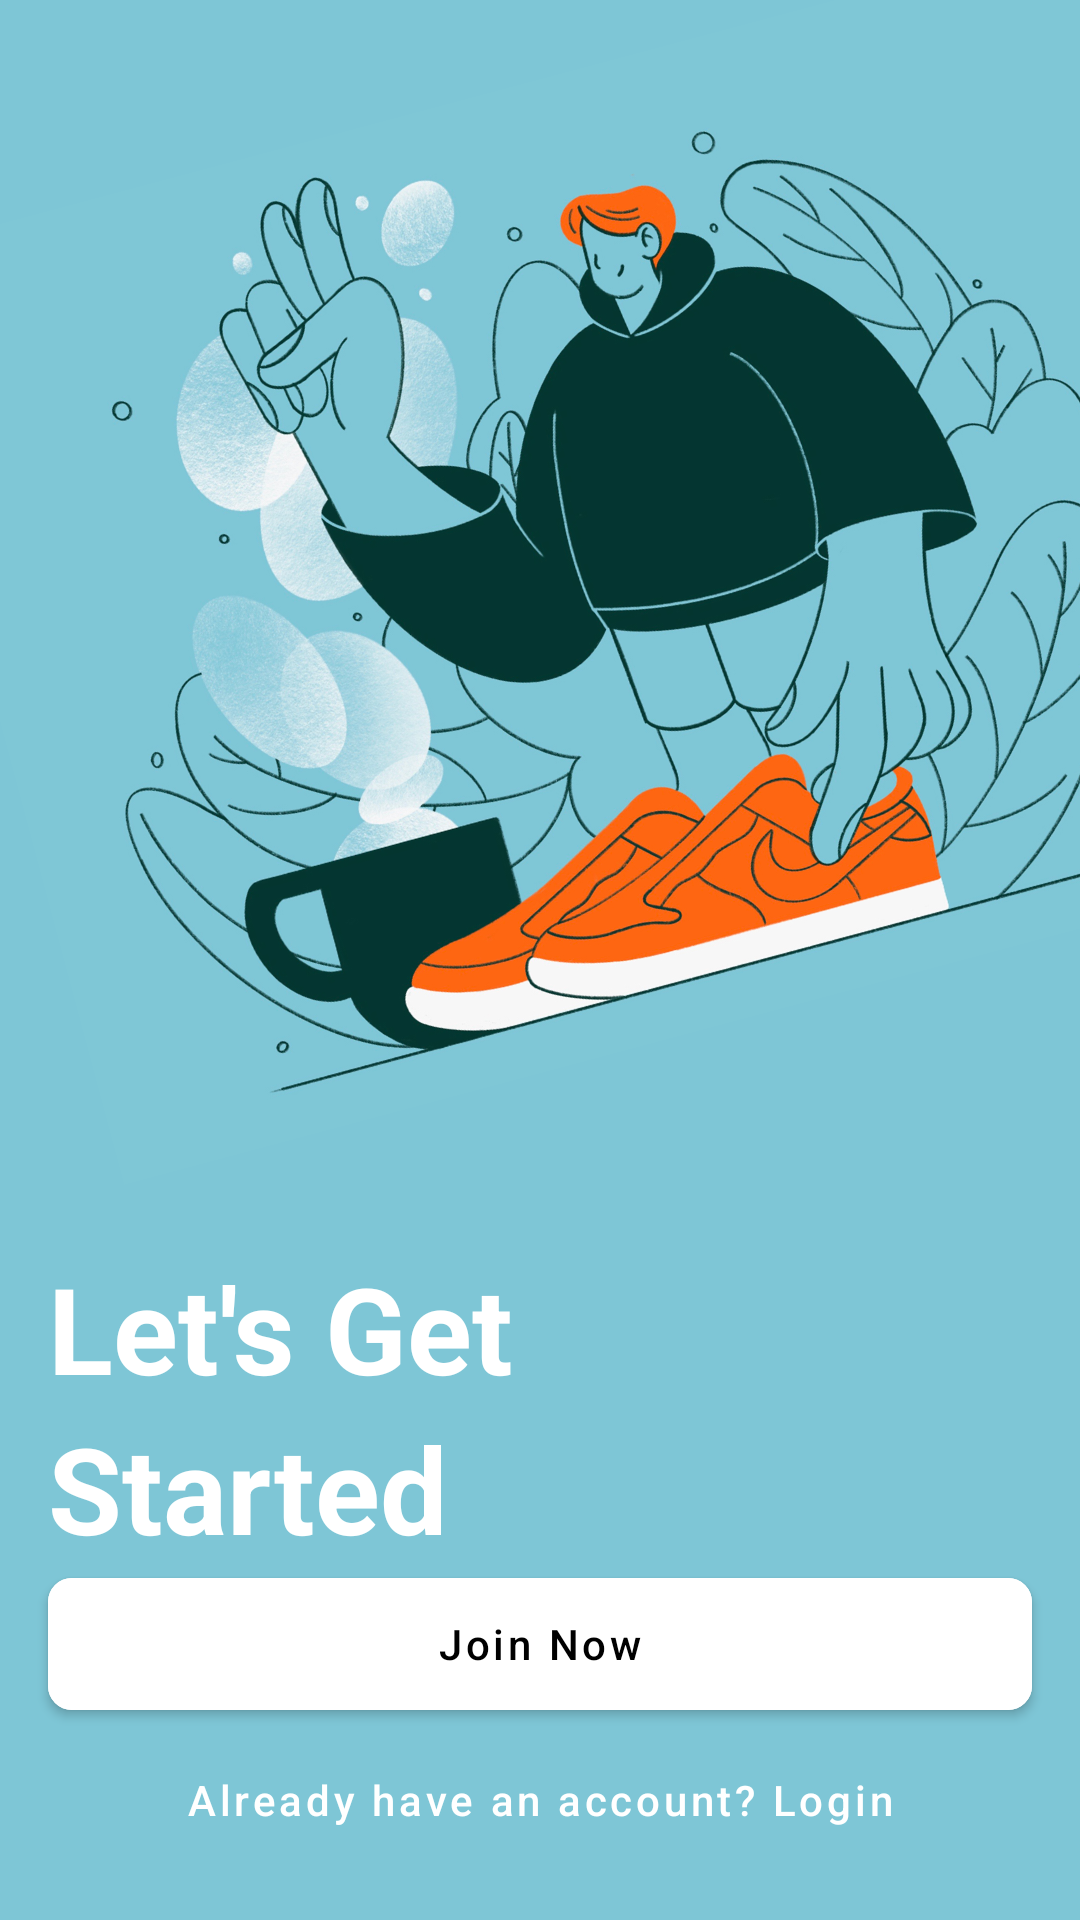

Write the Android layout XML for this screen, with the resource values it uses.
<!-- AndroidManifest.xml: application theme Theme.ShoeStore -->
<!-- res/layout/fragment_intro.xml -->
<?xml version="1.0" encoding="utf-8"?>
<layout xmlns:android="http://schemas.android.com/apk/res/android"
    xmlns:app="http://schemas.android.com/apk/res-auto"
    xmlns:tools="http://schemas.android.com/tools">

    <data>
        <variable
            name="viewModel"
            type="dev.shreyansh.shoestore.viewmodel.ShoeViewModel" />
    </data>

    <androidx.constraintlayout.widget.ConstraintLayout
        android:id="@+id/introLayout"
        android:layout_width="match_parent"
        android:layout_height="match_parent"
        android:background="@color/introColor"
        tools:context=".ui.intro.IntroFragment">

        <TextView
            android:id="@+id/letsGetTextView"
            android:layout_width="wrap_content"
            android:layout_height="wrap_content"
            android:layout_marginStart="@dimen/dimen_16"
            android:layout_marginTop="@dimen/dimen_64"
            android:text="@string/let_s_get"
            android:textColor="@color/white"
            android:textSize="@dimen/dimen_40"
            android:textStyle="bold"
            app:layout_constraintStart_toStartOf="parent"
            app:layout_constraintTop_toBottomOf="@+id/bannerImageView" />

        <TextView
            android:id="@+id/startedTextView"
            android:layout_width="wrap_content"
            android:layout_height="wrap_content"
            android:layout_marginStart="@dimen/dimen_16"
            android:text="@string/started"
            android:textColor="@color/white"
            android:textSize="@dimen/dimen_40"
            android:textStyle="bold"
            app:layout_constraintStart_toStartOf="parent"
            app:layout_constraintTop_toBottomOf="@+id/letsGetTextView" />

        <TextView
            android:id="@+id/tagLineTextView"
            android:layout_width="@dimen/dimen_0"
            android:layout_height="wrap_content"
            android:layout_marginStart="@dimen/dimen_16"
            android:layout_marginTop="@dimen/dimen_8"
            android:layout_marginEnd="@dimen/dimen_16"
            android:text="@string/buy_premium_and_authentic_shoes_online_and_get_it_delivered_right_at_your_doorstep"
            android:textColor="@color/white"
            android:textSize="@dimen/dimen_14sp"
            android:textStyle="normal"
            app:layout_constraintEnd_toEndOf="parent"
            app:layout_constraintStart_toStartOf="parent"
            app:layout_constraintTop_toBottomOf="@+id/startedTextView" />

        <ImageView
            android:id="@+id/bannerImageView"
            android:layout_width="@dimen/dimen_480"
            android:layout_height="@dimen/dimen_320"
            android:layout_marginTop="@dimen/dimen_32"
            android:rotation="-15"
            android:scaleType="fitEnd"
            android:src="@drawable/banner"
            app:layout_constraintEnd_toEndOf="parent"
            app:layout_constraintHorizontal_bias="0.500"
            app:layout_constraintStart_toStartOf="parent"
            app:layout_constraintTop_toTopOf="parent"
            android:contentDescription="@string/banner" />

        <com.google.android.material.button.MaterialButton
            android:id="@+id/startedButton"
            android:layout_width="@dimen/dimen_0"
            android:layout_height="@dimen/dimen_56"
            android:layout_marginStart="@dimen/dimen_16"
            android:layout_marginEnd="@dimen/dimen_16"
            android:backgroundTint="@color/white"
            android:text="@string/join_now"
            android:textAllCaps="false"
            android:textColor="@color/black"
            app:cornerRadius="@dimen/dimen_8"
            android:onClick="@{() -> viewModel.onGetStarted()}"
            app:layout_constraintBottom_toTopOf="@+id/alreadyButton"
            app:layout_constraintEnd_toEndOf="parent"
            app:layout_constraintHorizontal_bias="0.0"
            app:layout_constraintStart_toStartOf="parent" />

        <com.google.android.material.button.MaterialButton
            android:id="@+id/alreadyButton"
            style="@style/Widget.MaterialComponents.Button.TextButton"
            android:layout_width="0dp"
            android:layout_height="wrap_content"
            android:layout_marginStart="@dimen/dimen_16"
            android:layout_marginEnd="@dimen/dimen_16"
            android:layout_marginBottom="@dimen/dimen_16"
            android:text="@string/already_have_an_account_login"
            android:textAllCaps="false"
            android:textColor="@color/white"
            app:cornerRadius="@dimen/dimen_8"
            app:layout_constraintBottom_toBottomOf="parent"
            app:layout_constraintEnd_toEndOf="parent"
            app:layout_constraintHorizontal_bias="0.0"
            app:layout_constraintStart_toStartOf="parent" />
    </androidx.constraintlayout.widget.ConstraintLayout>
</layout>
<!-- resources referenced by this layout -->
<resources>
  <color name="black">#FF000000</color>
  <color name="introColor">#7ec6d6</color>
  <color name="white">#FFFFFFFF</color>
  <dimen name="dimen_0">0dp</dimen>
  <dimen name="dimen_14sp">14sp</dimen>
  <dimen name="dimen_16">16dp</dimen>
  <dimen name="dimen_32">32sp</dimen>
  <dimen name="dimen_320">320dp</dimen>
  <dimen name="dimen_40">40sp</dimen>
  <dimen name="dimen_480">480dp</dimen>
  <dimen name="dimen_56">56dp</dimen>
  <dimen name="dimen_64">64dp</dimen>
  <dimen name="dimen_8">8dp</dimen>
  <!-- drawable banner: jpeg bitmap (drawable, 602490 bytes) -->
  <string name="already_have_an_account_login">Already have an account? Login</string>
  <string name="banner">banner</string>
  <string name="buy_premium_and_authentic_shoes_online_and_get_it_delivered_right_at_your_doorstep">Buy premium and authentic shoes online and get it delivered right at your doorstep.</string>
  <string name="join_now">Join Now</string>
  <string name="let_s_get">Let\'s Get</string>
  <string name="started">Started</string>
  <style name="Theme.ShoeStore" parent="Theme.MaterialComponents.DayNight.DarkActionBar">
          
          <item name="colorPrimary">@color/introColor</item>
          <item name="colorPrimaryVariant">@color/colorPrimaryVariant</item>
          <item name="colorOnPrimary">@color/white</item>
          
          <item name="colorSecondary">@color/colorPrimaryVariant</item>
          <item name="colorSecondaryVariant">@color/colorPrimaryVariant</item>
          <item name="colorOnSecondary">@color/black</item>
          
          <item name="android:statusBarColor" tools:targetApi="l">?attr/colorPrimaryVariant</item>
          
      </style>
  <color name="colorPrimaryVariant">#3692AC</color>
</resources>
